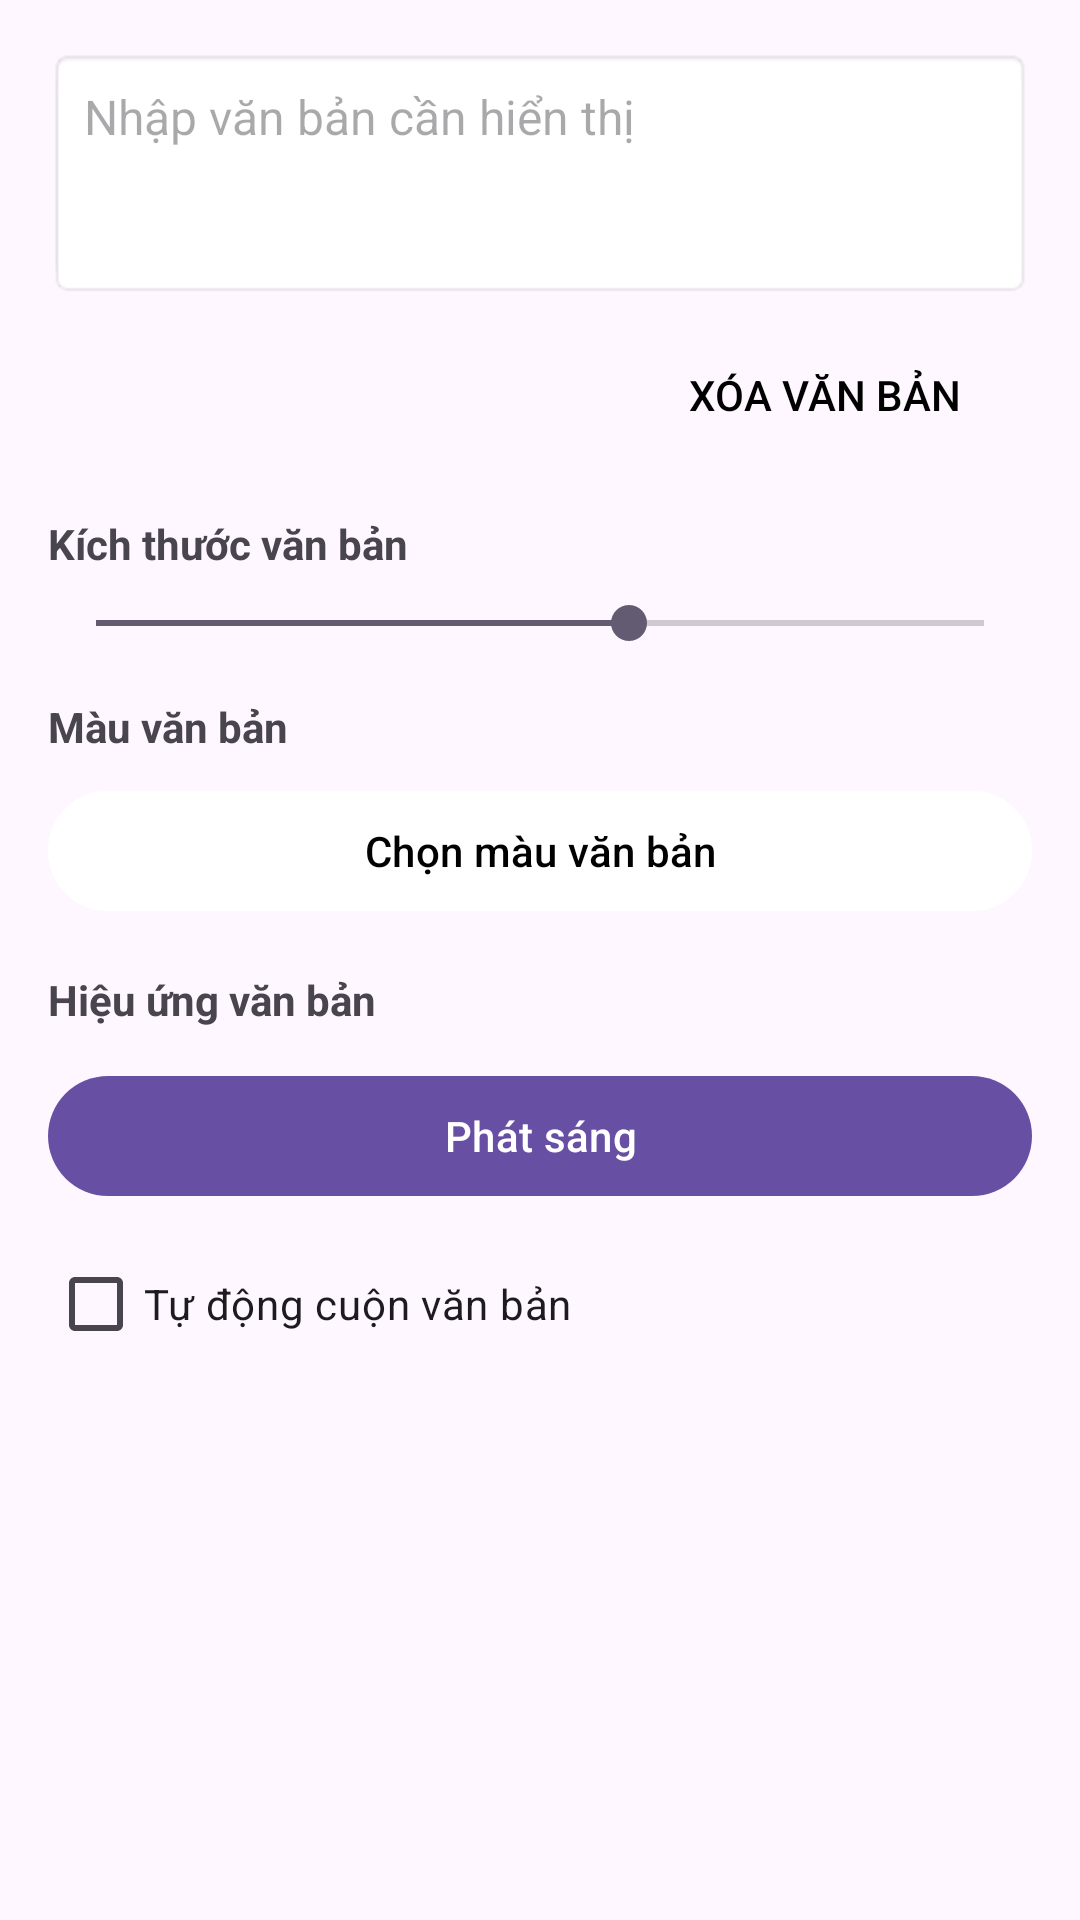

Reconstruct the res/layout file that produces this screen, plus the resources it refers to.
<!-- AndroidManifest.xml: application theme Theme.FlashLightAi -->
<!-- res/layout/dialog_light_text.xml -->
<?xml version="1.0" encoding="utf-8"?>
<LinearLayout
    xmlns:android="http://schemas.android.com/apk/res/android"
    android:layout_width="match_parent"
    android:layout_height="wrap_content"
    android:orientation="vertical"
    android:padding="16dp">

    
    <EditText
        android:id="@+id/edit_text"
        android:layout_width="match_parent"
        android:layout_height="wrap_content"
        android:hint="Nhập văn bản cần hiển thị"
        android:textSize="16sp"
        android:inputType="textMultiLine"
        android:minLines="3"
        android:gravity="top|start"
        android:padding="12dp"
        android:background="@android:drawable/editbox_background" />

    
    <Button
        android:id="@+id/btn_clear_text"
        android:layout_width="wrap_content"
        android:layout_height="wrap_content"
        android:text="Xóa văn bản"
        android:layout_gravity="end"
        android:layout_marginTop="8dp"
        android:textColor="@color/black"
        style="@style/Widget.AppCompat.Button.Borderless.Colored" />

    
    <TextView
        android:layout_width="match_parent"
        android:layout_height="wrap_content"
        android:text="Kích thước văn bản"
        android:textStyle="bold"
        android:layout_marginTop="16dp"
        android:layout_marginBottom="8dp" />

    <SeekBar
        android:id="@+id/seekbar_text_size"
        android:layout_width="match_parent"
        android:layout_height="wrap_content"
        android:max="100"
        android:progress="60" />

    
    <TextView
        android:layout_width="match_parent"
        android:layout_height="wrap_content"
        android:text="Màu văn bản"
        android:textStyle="bold"
        android:layout_marginTop="16dp"
        android:layout_marginBottom="8dp" />

    <Button
        android:id="@+id/btn_text_color"
        android:layout_width="match_parent"
        android:layout_height="48dp"
        android:text="Chọn màu văn bản"
        android:backgroundTint="@android:color/white"
        android:textColor="@android:color/black" />

    
    <TextView
        android:layout_width="match_parent"
        android:layout_height="wrap_content"
        android:text="Hiệu ứng văn bản"
        android:textStyle="bold"
        android:layout_marginTop="16dp"
        android:layout_marginBottom="8dp" />

    <Button
        android:id="@+id/btn_text_effect"
        android:layout_width="match_parent"
        android:layout_height="48dp"
        android:text="Phát sáng"
        android:layout_marginTop="4dp" />

    
    <CheckBox
        android:id="@+id/checkbox_auto_scroll"
        android:layout_width="match_parent"
        android:layout_height="wrap_content"
        android:text="Tự động cuộn văn bản"
        android:layout_marginTop="8dp" />

</LinearLayout>
<!-- resources referenced by this layout -->
<resources>
  <color name="black">#FF000000</color>
  <style name="Theme.FlashLightAi" parent="Base.Theme.FlashLightAi" />
  <style name="Base.Theme.FlashLightAi" parent="Theme.Material3.DayNight.NoActionBar">
          
          
          <item name="ratingBarStyle">@style/YellowRatingBar</item>
      </style>
</resources>
